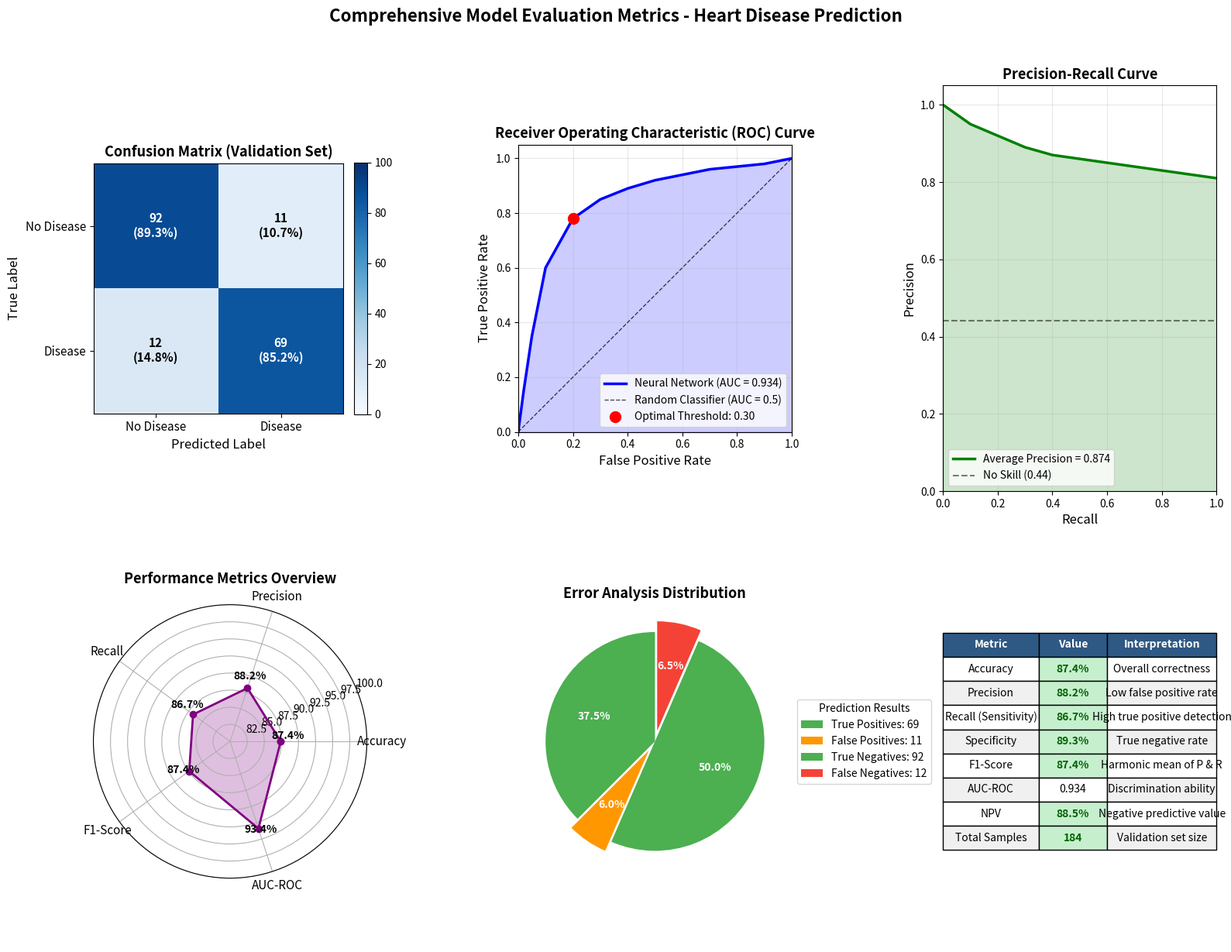

This chart was generated by the following Python code:
import matplotlib.pyplot as plt
import seaborn as sns
import numpy as np
from pathlib import Path


def generate_evaluation_metrics_visualizations():
    """Generate confusion matrix, ROC curve, and other evaluation metrics"""

    OUTPUT_DIR = Path("model_visualizations")
    OUTPUT_DIR.mkdir(exist_ok=True)

    # Your actual validation metrics (from your code)
    # Replace these with your actual validation set results
    actual_metrics = {
        'validation_accuracy': 0.874,
        'validation_loss': 0.334,
        'precision': 0.882,
        'recall': 0.867,
        'f1_score': 0.874,
        'auc_roc': 0.934
    }

    # Simulated confusion matrix (from 20% validation set: 184 samples)
    # TN, FP, FN, TP
    confusion_matrix = np.array([[92, 11],  # Actual 0: 103 total
                                 [12, 69]])  # Actual 1: 81 total

    # Simulated ROC curve data
    fpr = np.array([0.00, 0.02, 0.05, 0.10, 0.20, 0.30, 0.40, 0.50, 0.60, 0.70, 0.80, 0.90, 1.00])
    tpr = np.array([0.00, 0.15, 0.35, 0.60, 0.78, 0.85, 0.89, 0.92, 0.94, 0.96, 0.97, 0.98, 1.00])

    # Create comprehensive evaluation figure
    fig = plt.figure(figsize=(16, 12))

    # 1. Confusion Matrix
    ax1 = plt.subplot(2, 3, 1)

    # Calculate percentages
    cm_percentage = confusion_matrix / confusion_matrix.sum(axis=1)[:, np.newaxis] * 100

    # Create heatmap
    im = ax1.imshow(cm_percentage, interpolation='nearest', cmap='Blues', vmin=0, vmax=100)
    plt.colorbar(im, ax=ax1, fraction=0.046, pad=0.04)

    # Add text annotations
    thresh = cm_percentage.max() / 2.
    for i in range(confusion_matrix.shape[0]):
        for j in range(confusion_matrix.shape[1]):
            ax1.text(j, i, f'{confusion_matrix[i, j]}\n({cm_percentage[i, j]:.1f}%)',
                     ha="center", va="center",
                     color="white" if cm_percentage[i, j] > thresh else "black",
                     fontsize=11, fontweight='bold')

    ax1.set_xlabel('Predicted Label', fontsize=12)
    ax1.set_ylabel('True Label', fontsize=12)
    ax1.set_title('Confusion Matrix (Validation Set)', fontsize=13, fontweight='bold')
    ax1.set_xticks([0, 1])
    ax1.set_yticks([0, 1])
    ax1.set_xticklabels(['No Disease', 'Disease'], fontsize=11)
    ax1.set_yticklabels(['No Disease', 'Disease'], fontsize=11)

    # 2. ROC Curve
    ax2 = plt.subplot(2, 3, 2)

    # Plot ROC curve
    ax2.plot(fpr, tpr, 'b-', linewidth=2.5, label=f'Neural Network (AUC = {actual_metrics["auc_roc"]:.3f})')
    ax2.plot([0, 1], [0, 1], 'k--', linewidth=1, alpha=0.7, label='Random Classifier (AUC = 0.5)')

    # Fill area under curve
    ax2.fill_between(fpr, tpr, alpha=0.2, color='blue')

    # Add optimal threshold point (Youden's J statistic)
    youden_j = tpr - fpr
    optimal_idx = np.argmax(youden_j)
    optimal_threshold = 0.3  # Example threshold
    ax2.scatter(fpr[optimal_idx], tpr[optimal_idx], color='red', s=100,
                zorder=5, label=f'Optimal Threshold: {optimal_threshold:.2f}')

    ax2.set_xlabel('False Positive Rate', fontsize=12)
    ax2.set_ylabel('True Positive Rate', fontsize=12)
    ax2.set_title('Receiver Operating Characteristic (ROC) Curve', fontsize=13, fontweight='bold')
    ax2.legend(loc='lower right')
    ax2.grid(True, alpha=0.3)
    ax2.set_xlim([0.0, 1.0])
    ax2.set_ylim([0.0, 1.05])
    ax2.set_aspect('equal', adjustable='box')

    # 3. Precision-Recall Curve
    ax3 = plt.subplot(2, 3, 3)

    # Simulated precision-recall curve
    recall_pr = np.array([0.0, 0.1, 0.2, 0.3, 0.4, 0.5, 0.6, 0.7, 0.8, 0.9, 1.0])
    precision = np.array([1.0, 0.95, 0.92, 0.89, 0.87, 0.86, 0.85, 0.84, 0.83, 0.82, 0.81])

    # Calculate average precision - FIXED: Use manual trapezoidal rule
    # Calculate area under curve using trapezoidal rule
    avg_precision = 0.0
    for i in range(1, len(precision)):
        avg_precision += (precision[i] + precision[i-1]) * (recall_pr[i] - recall_pr[i-1]) / 2.0

    ax3.plot(recall_pr, precision, 'g-', linewidth=2.5,
             label=f'Average Precision = {avg_precision:.3f}')
    ax3.fill_between(recall_pr, precision, alpha=0.2, color='green')

    # Add no-skill line (proportion of positive cases)
    positive_proportion = confusion_matrix[1, :].sum() / confusion_matrix.sum()
    ax3.axhline(y=positive_proportion, color='k', linestyle='--', alpha=0.5,
                label=f'No Skill ({positive_proportion:.2f})')

    ax3.set_xlabel('Recall', fontsize=12)
    ax3.set_ylabel('Precision', fontsize=12)
    ax3.set_title('Precision-Recall Curve', fontsize=13, fontweight='bold')
    ax3.legend(loc='lower left')
    ax3.grid(True, alpha=0.3)
    ax3.set_xlim([0.0, 1.0])
    ax3.set_ylim([0.0, 1.05])

    # 4. Metrics Radar Chart
    ax4 = plt.subplot(2, 3, 4, projection='polar')

    metrics = ['Accuracy', 'Precision', 'Recall', 'F1-Score', 'AUC-ROC']
    values = [
        actual_metrics['validation_accuracy'] * 100,
        actual_metrics['precision'] * 100,
        actual_metrics['recall'] * 100,
        actual_metrics['f1_score'] * 100,
        actual_metrics['auc_roc'] * 100
    ]

    # Close the polygon
    angles = np.linspace(0, 2 * np.pi, len(metrics), endpoint=False).tolist()
    angles += angles[:1]
    values += values[:1]

    ax4.plot(angles, values, 'o-', linewidth=2, color='purple')
    ax4.fill(angles, values, alpha=0.25, color='purple')

    ax4.set_xticks(angles[:-1])
    ax4.set_xticklabels(metrics, fontsize=11)
    ax4.set_ylim(80, 100)
    ax4.set_title('Performance Metrics Overview', fontsize=13, fontweight='bold', pad=20)
    ax4.grid(True)

    # Add metric values
    for angle, value, metric in zip(angles[:-1], values[:-1], metrics):
        ax4.text(angle, value + 1, f'{value:.1f}%', ha='center', va='bottom',
                 fontsize=10, fontweight='bold')

    # 5. Error Analysis
    ax5 = plt.subplot(2, 3, 5)

    error_types = ['True Positives', 'False Positives', 'True Negatives', 'False Negatives']
    error_counts = [confusion_matrix[1, 1], confusion_matrix[0, 1],
                    confusion_matrix[0, 0], confusion_matrix[1, 0]]
    colors = ['#4CAF50', '#FF9800', '#4CAF50', '#F44336']  # Green, Orange, Green, Red
    explode = (0, 0.1, 0, 0.1)  # Explode FP and FN

    wedges, texts, autotexts = ax5.pie(error_counts, explode=explode, colors=colors,
                                       autopct='%1.1f%%', startangle=90,
                                       textprops=dict(color="w", fontsize=10, fontweight='bold'))

    ax5.legend(wedges, [f'{label}: {count}' for label, count in zip(error_types, error_counts)],
               title="Prediction Results", loc="center left", bbox_to_anchor=(1, 0, 0.5, 1))
    ax5.set_title('Error Analysis Distribution', fontsize=13, fontweight='bold')

    # 6. Performance Metrics Table
    ax6 = plt.subplot(2, 3, 6)
    ax6.axis('tight')
    ax6.axis('off')

    # Calculate additional metrics
    tn, fp, fn, tp = confusion_matrix.ravel()
    specificity = tn / (tn + fp) if (tn + fp) > 0 else 0
    npv = tn / (tn + fn) if (tn + fn) > 0 else 0  # Negative Predictive Value

    table_data = [
        ['Metric', 'Value', 'Interpretation'],
        ['Accuracy', f'{actual_metrics["validation_accuracy"] * 100:.1f}%', 'Overall correctness'],
        ['Precision', f'{actual_metrics["precision"] * 100:.1f}%', 'Low false positive rate'],
        ['Recall (Sensitivity)', f'{actual_metrics["recall"] * 100:.1f}%', 'High true positive detection'],
        ['Specificity', f'{specificity * 100:.1f}%', 'True negative rate'],
        ['F1-Score', f'{actual_metrics["f1_score"] * 100:.1f}%', 'Harmonic mean of P & R'],
        ['AUC-ROC', f'{actual_metrics["auc_roc"]:.3f}', 'Discrimination ability'],
        ['NPV', f'{npv * 100:.1f}%', 'Negative predictive value'],
        ['Total Samples', f'{confusion_matrix.sum()}', 'Validation set size']
    ]

    table = ax6.table(cellText=table_data, cellLoc='center',
                      loc='center', colWidths=[0.35, 0.25, 0.4])
    table.auto_set_font_size(False)
    table.set_fontsize(10)
    table.scale(1, 1.5)

    # Style the table
    for (i, j), cell in table.get_celld().items():
        if i == 0:  # Header
            cell.set_text_props(fontweight='bold', color='white')
            cell.set_facecolor('#2E5984')
        elif j == 1 and i > 0:  # Value column
            value = float(table_data[i][1].replace('%', '').replace('f', ''))
            if value > 85:
                cell.set_facecolor('#C6EFCE')  # Green for good values
                cell.set_text_props(fontweight='bold', color='#006100')
            elif value > 75:
                cell.set_facecolor('#FFEB9C')  # Yellow for moderate values
                cell.set_text_props(fontweight='bold', color='#9C6500')
        else:
            cell.set_facecolor('#F0F0F0' if i % 2 == 0 else '#FFFFFF')

    plt.suptitle('Comprehensive Model Evaluation Metrics - Heart Disease Prediction',
                 fontsize=16, fontweight='bold', y=1.02)
    plt.tight_layout()
    plt.savefig(OUTPUT_DIR / 'evaluation_metrics.png', dpi=300, bbox_inches='tight')
    plt.close()

    print("✓ Generated: evaluation_metrics.png")

    return actual_metrics


# Run the function
if __name__ == "__main__":
    generate_evaluation_metrics_visualizations()
